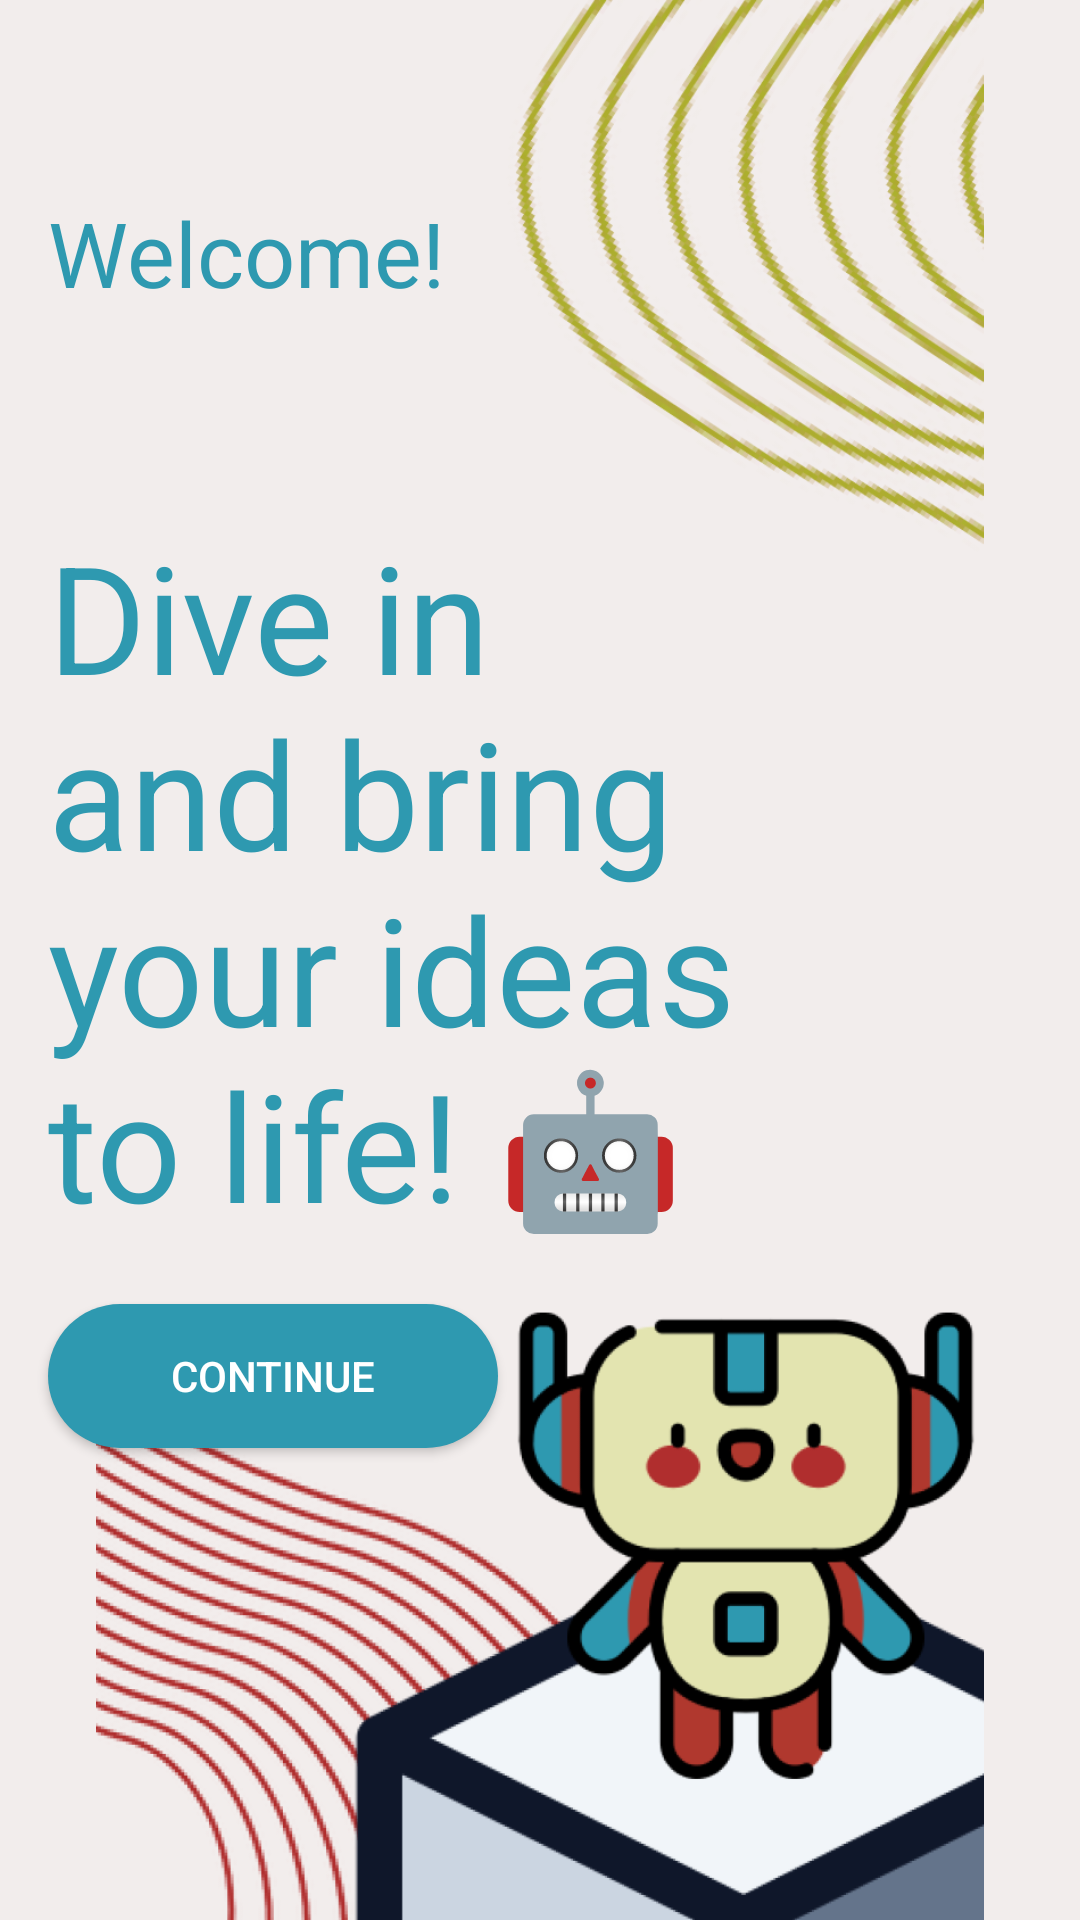

Reconstruct the res/layout file that produces this screen, plus the resources it refers to.
<!-- AndroidManifest.xml: application theme Theme.Psykitz -->
<!-- res/layout/activity_main.xml -->
<?xml version="1.0" encoding="utf-8"?>
<androidx.constraintlayout.widget.ConstraintLayout xmlns:android="http://schemas.android.com/apk/res/android"
    xmlns:app="http://schemas.android.com/apk/res-auto"
    xmlns:tools="http://schemas.android.com/tools"
    android:id="@+id/main"
    android:layout_width="match_parent"
    android:layout_height="match_parent"
    tools:context=".MainActivity"
    android:background="@color/dwhite">

    <TextView
        android:id="@+id/tvWelcome"
        android:layout_width="wrap_content"
        android:layout_height="wrap_content"
        android:layout_marginStart="16dp"
        android:layout_marginTop="64dp"
        android:background="@android:color/transparent"
        android:text="Welcome!"
        android:textColor="@color/teal"
        android:textSize="30dp"
        app:layout_constraintStart_toStartOf="parent"
        app:layout_constraintTop_toTopOf="parent" />

    <TextView
        android:id="@+id/tvDesc"
        android:layout_width="240dp"
        android:layout_height="wrap_content"
        android:layout_marginStart="16dp"
        android:layout_marginTop="172dp"
        android:background="@android:color/transparent"
        android:text="Dive in and bring your ideas to life! 🤖"
        android:textColor="@color/teal"
        android:textSize="50dp"
        app:layout_constraintStart_toStartOf="parent"
        app:layout_constraintTop_toTopOf="parent" />

    <Button
        android:id="@+id/btnContinue"
        android:layout_width="150dp"
        android:layout_height="wrap_content"
        android:layout_marginStart="16dp"
        android:layout_marginTop="20dp"
        android:background="@drawable/round_btn"
        android:text="Continue"
        android:textColor="@color/white"
        app:layout_constraintStart_toStartOf="parent"
        app:layout_constraintTop_toBottomOf="@+id/tvDesc" />

    <ImageView
        android:id="@+id/imageView7"
        android:layout_width="wrap_content"
        android:layout_height="wrap_content"
        app:layout_constraintEnd_toEndOf="parent"
        app:layout_constraintHorizontal_bias="0.0"
        app:layout_constraintStart_toStartOf="parent"
        app:layout_constraintTop_toTopOf="parent"
        app:srcCompat="@drawable/bghomekitz" />

</androidx.constraintlayout.widget.ConstraintLayout>
<!-- resources referenced by this layout -->
<resources>
  <color name="dwhite">#F2EDEC</color>
  <color name="teal">#2E99B0</color>
  <color name="white">#FFFFFFFF</color>
  <!-- drawable bghomekitz: png bitmap (drawable, 326093 bytes) -->
  <!-- drawable round_btn (drawable) -->
  <?xml version="1.0" encoding="utf-8"?>
  <shape xmlns:android="http://schemas.android.com/apk/res/android"
      android:shape="rectangle">
      <solid android:color="@color/teal"/>
      <corners android:radius="30dp"/>
  </shape>
  <style name="Theme.Psykitz" parent="Base.Theme.Psykitz" />
  <style name="Base.Theme.Psykitz" parent="Theme.AppCompat.Light.NoActionBar">
          
          
      </style>
</resources>
